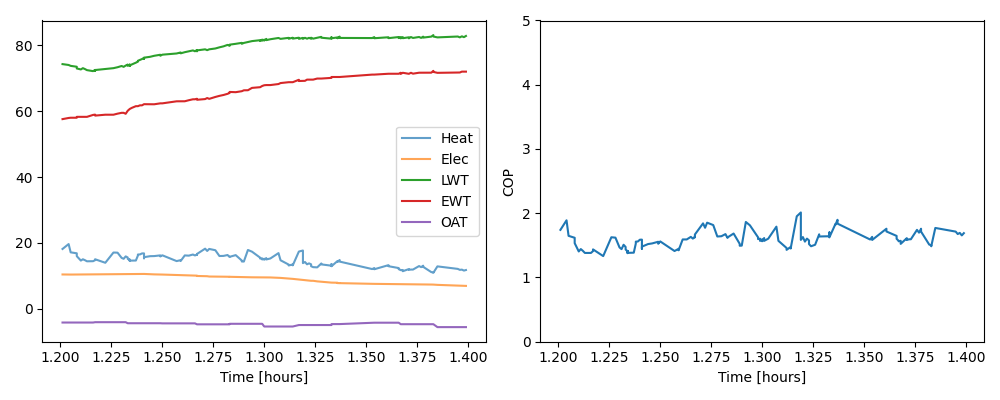

Source data for this figure (header and first rows):
, time_dt, time, oat, oat_herbie, ewt, lwt, delta_t, flowrate, odu, idu, Q_HP, W_HP, COP
781, 2024-02-03 23:12:03.599999905, 0.0, -4.15, -5.4, 57.61, 74.31, 16.7, 4.122, 7.336, 3.108, 18.18, 10.44, 1.741
782, 2024-02-03 23:12:14.400000095, 10.8, -4.15, -5.4, 57.96, 74.05, 16.09, 4.629, 7.29, 3.12, 19.67, 10.41, 1.89
783, 2024-02-03 23:12:18.000000000, 14.4, -4.15, -5.4, 58.03, 73.78, 15.75, 4.125, 7.292, 3.122, 17.16, 10.41, 1.648
784, 2024-02-03 23:12:28.799999952, 25.2, -4.15, -5.4, 58.03, 73.51, 15.48, 4.125, 7.297, 3.128, 16.87, 10.43, 1.618
785, 2024-02-03 23:12:28.799999952, 25.2, -4.15, -5.4, 58.03, 73.24, 15.22, 4.125, 7.298, 3.129, 16.58, 10.43, 1.59
786, 2024-02-03 23:12:28.799999952, 25.2, -4.15, -5.4, 58.3, 72.98, 14.68, 4.125, 7.299, 3.131, 16, 10.43, 1.534
787, 2024-02-03 23:12:36.000000000, 32.4, -4.15, -5.4, 58.3, 72.69, 14.39, 3.856, 7.302, 3.134, 14.66, 10.44, 1.405
788, 2024-02-03 23:12:39.599999905, 36.0, -4.15, -5.4, 58.3, 73.08, 14.78, 3.856, 7.305, 3.138, 15.05, 10.44, 1.442
789, 2024-02-03 23:12:43.200000048, 39.6, -4.15, -5.4, 58.3, 72.81, 14.51, 3.856, 7.307, 3.14, 14.78, 10.45, 1.415
790, 2024-02-03 23:12:46.799999952, 43.2, -4.15, -5.4, 58.3, 72.48, 14.18, 3.856, 7.309, 3.142, 14.44, 10.45, 1.382
791, 2024-02-03 23:12:57.599999905, 54.0, -4.15, -5.4, 58.88, 72.18, 13.29, 4.121, 7.318, 3.152, 14.47, 10.47, 1.382
792, 2024-02-03 23:13:01.200000048, 57.6, -4.047, -5.4, 58.97, 72.55, 13.57, 4.121, 7.319, 3.154, 14.78, 10.47, 1.411
793, 2024-02-03 23:13:01.200000048, 57.6, -4.047, -5.4, 58.68, 72.25, 13.58, 4.121, 7.319, 3.154, 14.78, 10.47, 1.411
794, 2024-02-03 23:13:01.200000048, 57.6, -4.047, -5.4, 58.68, 72.51, 13.83, 4.121, 7.32, 3.155, 15.06, 10.48, 1.437
795, 2024-02-03 23:13:19.200000048, 75.6, -4.047, -5.4, 58.95, 72.83, 13.88, 3.817, 7.33, 3.167, 13.99, 10.5, 1.333
796, 2024-02-03 23:13:33.599999905, 90.0, -4.047, -5.4, 58.95, 73.08, 14.13, 4.582, 7.34, 3.179, 17.1, 10.52, 1.626
797, 2024-02-03 23:13:40.799999952, 97.2, -4.047, -5.4, 59.26, 73.36, 14.1, 4.582, 7.345, 3.185, 17.06, 10.53, 1.62
798, 2024-02-03 23:13:48.000000000, 104.4, -4.047, -5.4, 59.52, 73.74, 14.22, 4.122, 7.35, 3.195, 15.48, 10.54, 1.468
799, 2024-02-03 23:13:51.599999905, 108.0, -4.047, -5.4, 59.52, 73.48, 13.96, 4.122, 7.352, 3.199, 15.2, 10.55, 1.441
800, 2024-02-03 23:13:55.200000048, 111.6, -4.047, -5.4, 59.23, 73.86, 14.63, 4.122, 7.355, 3.204, 15.93, 10.56, 1.509
801, 2024-02-03 23:13:58.799999952, 115.2, -4.364, -5.4, 60.14, 74.17, 14.03, 4.207, 7.359, 3.213, 15.59, 10.57, 1.475
802, 2024-02-03 23:13:58.799999952, 115.2, -4.364, -5.4, 60.14, 73.8, 13.65, 4.207, 7.359, 3.213, 15.17, 10.57, 1.435
803, 2024-02-03 23:14:02.400000095, 118.8, -4.364, -5.4, 60.69, 74.08, 13.38, 4.207, 7.36, 3.215, 14.87, 10.57, 1.406
804, 2024-02-03 23:14:02.400000095, 118.8, -4.364, -5.4, 60.69, 73.81, 13.12, 4.207, 7.36, 3.215, 14.58, 10.57, 1.379
805, 2024-02-03 23:14:02.400000095, 118.8, -4.364, -5.4, 60.69, 74.14, 13.45, 4.207, 7.361, 3.217, 14.95, 10.58, 1.413
806, 2024-02-03 23:14:02.400000095, 118.8, -4.364, -5.4, 60.69, 73.88, 13.18, 4.207, 7.361, 3.217, 14.65, 10.58, 1.385
807, 2024-02-03 23:14:06.000000000, 122.4, -4.364, -5.4, 61.02, 74.21, 13.19, 4.207, 7.361, 3.222, 14.65, 10.58, 1.384
808, 2024-02-03 23:14:09.599999905, 126.0, -4.364, -5.4, 61.27, 74.47, 13.19, 4.207, 7.359, 3.226, 14.66, 10.59, 1.385
809, 2024-02-03 23:14:13.200000048, 129.6, -4.364, -5.4, 61.54, 74.74, 13.21, 4.207, 7.358, 3.229, 14.67, 10.59, 1.386
810, 2024-02-03 23:14:16.799999952, 133.2, -4.364, -5.4, 61.54, 75.05, 13.51, 4.532, 7.357, 3.233, 16.18, 10.59, 1.528
811, 2024-02-03 23:14:16.799999952, 133.2, -4.364, -5.4, 61.54, 75.32, 13.78, 4.532, 7.356, 3.236, 16.5, 10.59, 1.558
812, 2024-02-03 23:14:20.400000095, 136.8, -4.364, -5.4, 61.79, 75.59, 13.8, 4.532, 7.354, 3.24, 16.52, 10.59, 1.56
813, 2024-02-03 23:14:24.000000000, 140.4, -4.364, -5.4, 61.79, 75.84, 14.06, 4.532, 7.352, 3.245, 16.83, 10.6, 1.588
814, 2024-02-03 23:14:27.599999905, 144.0, -4.364, -5.4, 62.14, 76.21, 14.07, 4.532, 7.351, 3.246, 16.84, 10.6, 1.589
815, 2024-02-03 23:14:27.599999905, 144.0, -4.364, -5.4, 62.14, 75.95, 13.81, 4.208, 7.35, 3.251, 15.35, 10.6, 1.448
816, 2024-02-03 23:14:27.599999905, 144.0, -4.364, -5.4, 62.14, 76.26, 14.12, 4.208, 7.349, 3.252, 15.7, 10.6, 1.48
817, 2024-02-03 23:14:38.400000095, 154.8, -4.364, -5.4, 62.14, 76.53, 14.39, 4.208, 7.345, 3.181, 15.99, 10.53, 1.52
818, 2024-02-03 23:14:45.599999905, 162.0, -4.364, -5.4, 62.11, 76.83, 14.72, 4.121, 7.34, 3.13, 16.02, 10.47, 1.53
819, 2024-02-03 23:14:56.400000095, 172.8, -4.364, -5.4, 62.4, 77.15, 14.75, 4.166, 7.336, 3.1, 16.24, 10.44, 1.556
820, 2024-02-03 23:14:56.400000095, 172.8, -4.364, -5.4, 62.4, 76.85, 14.46, 4.166, 7.336, 3.1, 15.91, 10.44, 1.525
821, 2024-02-03 23:15:00.000000000, 176.4, -4.405, -5.4, 62.4, 77.17, 14.78, 4.166, 7.333, 3.082, 16.26, 10.41, 1.561
822, 2024-02-03 23:15:25.200000048, 201.6, -4.405, -5.4, 63.01, 77.54, 14.52, 3.781, 7.321, 2.95, 14.5, 10.27, 1.412
823, 2024-02-03 23:15:32.400000095, 208.8, -4.405, -5.4, 63.03, 77.84, 14.81, 3.781, 7.316, 2.912, 14.79, 10.23, 1.446
824, 2024-02-03 23:15:32.400000095, 208.8, -4.405, -5.4, 63.03, 77.58, 14.55, 3.781, 7.315, 2.902, 14.54, 10.22, 1.423
825, 2024-02-03 23:15:39.599999905, 216.0, -4.405, -5.4, 63.03, 77.93, 14.9, 4.122, 7.313, 2.878, 16.23, 10.19, 1.592
826, 2024-02-03 23:15:46.799999952, 223.2, -4.405, -5.4, 63.35, 78.19, 14.84, 4.122, 7.309, 2.842, 16.16, 10.15, 1.592
827, 2024-02-03 23:15:54.000000000, 230.4, -4.405, -5.4, 63.63, 78.46, 14.84, 4.209, 7.304, 2.804, 16.5, 10.11, 1.632
828, 2024-02-03 23:15:57.599999905, 234.0, -4.405, -5.4, 63.63, 78.21, 14.59, 4.209, 7.303, 2.799, 16.22, 10.1, 1.605
829, 2024-02-03 23:16:01.200000048, 237.6, -4.693, -5.4, 63.79, 78.6, 14.81, 4.209, 7.301, 2.782, 16.47, 10.08, 1.633
830, 2024-02-03 23:16:01.200000048, 237.6, -4.693, -5.4, 63.48, 78.22, 14.74, 4.209, 7.301, 2.782, 16.39, 10.08, 1.626
831, 2024-02-03 23:16:01.200000048, 237.6, -4.693, -5.4, 63.48, 78.47, 14.99, 4.209, 7.3, 2.686, 16.67, 9.986, 1.669
832, 2024-02-03 23:16:15.599999905, 252.0, -4.693, -5.4, 63.69, 78.8, 15.1, 4.581, 7.293, 2.632, 18.28, 9.924, 1.842
833, 2024-02-03 23:16:19.200000048, 255.6, -4.693, -5.4, 64.01, 78.54, 14.53, 4.581, 7.291, 2.62, 17.58, 9.911, 1.774
834, 2024-02-03 23:16:22.799999952, 259.2, -4.693, -5.4, 63.76, 78.8, 15.04, 4.581, 7.293, 2.525, 18.19, 9.819, 1.853
835, 2024-02-03 23:16:33.599999905, 270.0, -4.693, -5.4, 64.33, 79.05, 14.72, 4.581, 7.326, 2.479, 17.81, 9.805, 1.816
836, 2024-02-03 23:16:40.799999952, 277.2, -4.693, -5.4, 64.67, 79.4, 14.74, 4.122, 7.349, 2.447, 16.05, 9.795, 1.638
837, 2024-02-03 23:16:48.000000000, 284.4, -4.693, -5.4, 64.93, 79.7, 14.77, 4.122, 7.367, 2.424, 16.08, 9.791, 1.642
838, 2024-02-03 23:16:55.200000048, 291.6, -4.693, -5.4, 65.29, 80.14, 14.85, 4.166, 7.358, 2.399, 16.34, 9.757, 1.675
839, 2024-02-03 23:16:58.799999952, 295.2, -4.693, -5.4, 65.55, 79.87, 14.31, 4.166, 7.354, 2.39, 15.75, 9.745, 1.616
840, 2024-02-03 23:16:58.799999952, 295.2, -4.535, -5.4, 65.86, 80.21, 14.36, 4.166, 7.351, 2.381, 15.8, 9.732, 1.623
... 69 more rows
